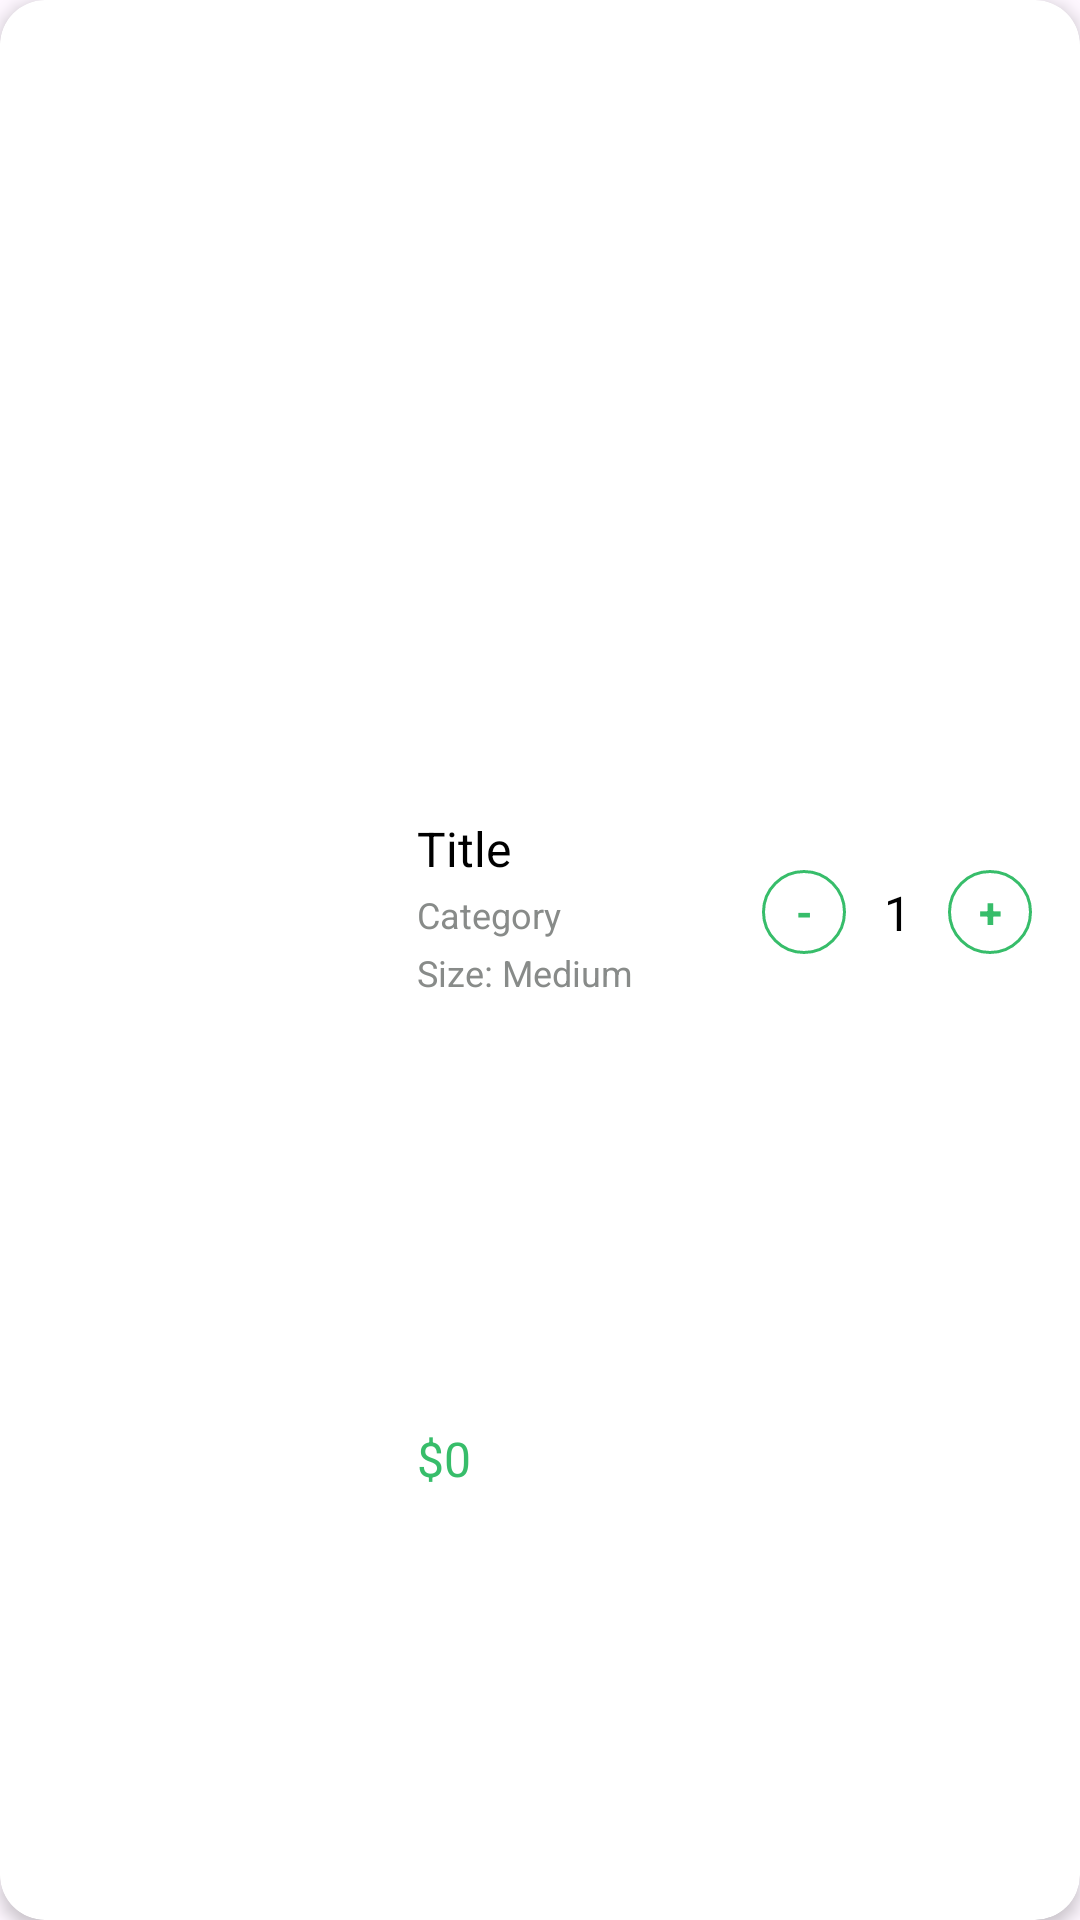

Write the Android layout XML for this screen, with the resource values it uses.
<!-- AndroidManifest.xml: application theme Theme.FoodApp -->
<!-- res/layout/viewholder_cart.xml -->
<?xml version="1.0" encoding="utf-8"?>
<androidx.cardview.widget.CardView xmlns:android="http://schemas.android.com/apk/res/android"
    xmlns:app="http://schemas.android.com/apk/res-auto"
    android:layout_width="match_parent"
    android:layout_height="110dp"
    android:layout_marginStart="4dp"
    android:layout_marginTop="8dp"
    android:layout_marginEnd="4dp"
    android:layout_marginBottom="8dp"
    android:backgroundTint="@color/white"
    app:cardCornerRadius="15dp"
    app:cardElevation="3dp">


    <androidx.constraintlayout.widget.ConstraintLayout
        android:layout_width="match_parent"
        android:layout_height="match_parent">

        
        <ImageView
            android:id="@+id/imgCart"
            android:layout_width="123dp"
            android:layout_height="96dp"
            android:layout_marginStart="8dp"
            app:layout_constraintBottom_toBottomOf="parent"
            app:layout_constraintStart_toStartOf="parent"
            app:layout_constraintTop_toTopOf="parent" />

        
        <TextView
            android:id="@+id/titleTxtCart"
            android:layout_width="wrap_content"
            android:layout_height="wrap_content"
            android:layout_marginStart="8dp"
            android:text="Title"
            android:textColor="@color/black"
            android:textSize="16sp"
            app:layout_constraintStart_toEndOf="@+id/imgCart"
            app:layout_constraintTop_toTopOf="@+id/imgCart" />

        
        <TextView
            android:id="@+id/catName"
            android:layout_width="wrap_content"
            android:layout_height="wrap_content"
            android:layout_marginTop="3dp"
            android:text="Category"
            android:textColor="@color/txt_gray"
            android:textSize="12sp"
            app:layout_constraintStart_toStartOf="@+id/titleTxtCart"
            app:layout_constraintTop_toBottomOf="@+id/titleTxtCart" />

        
        <TextView
            android:id="@+id/s"
            android:layout_width="wrap_content"
            android:layout_height="wrap_content"
            android:layout_marginTop="3dp"
            android:text="Size:"
            android:textColor="@color/txt_gray"
            android:textSize="12sp"
            app:layout_constraintStart_toStartOf="@+id/catName"
            app:layout_constraintTop_toBottomOf="@+id/catName" />

        
        <TextView
            android:id="@+id/sizeViewTxt"
            android:layout_width="wrap_content"
            android:layout_height="wrap_content"
            android:layout_marginStart="3dp"
            android:text="Medium"
            android:textColor="@color/txt_gray"
            android:textSize="12sp"
            app:layout_constraintBottom_toBottomOf="@+id/s"
            app:layout_constraintStart_toEndOf="@+id/s"
            app:layout_constraintTop_toTopOf="@+id/s" />

        
        <TextView
            android:id="@+id/totalTxtCart"
            android:layout_width="wrap_content"
            android:layout_height="wrap_content"
            android:layout_marginTop="8dp"
            android:layout_marginBottom="8dp"
            android:text="$0"
            android:textColor="@color/mainColor"
            android:textSize="16sp"
            app:layout_constraintBottom_toBottomOf="parent"
            app:layout_constraintStart_toStartOf="@+id/s"
            app:layout_constraintTop_toBottomOf="@+id/s" />

        
        <ImageView
            android:id="@+id/btnDelete"
            android:layout_width="wrap_content"
            android:layout_height="wrap_content"
            android:layout_marginEnd="16dp"
            android:layout_marginBottom="8dp"
            android:background="@drawable/background"
            app:layout_constraintBottom_toBottomOf="parent"
            app:layout_constraintEnd_toEndOf="parent"
            app:srcCompat="@drawable/delete" />

        
        <androidx.constraintlayout.widget.ConstraintLayout
            android:id="@+id/constraintLayout9"
            android:layout_width="90dp"
            android:layout_height="wrap_content"
            android:layout_marginEnd="16dp"
            app:layout_constraintBottom_toTopOf="@+id/btnDelete"
            app:layout_constraintEnd_toEndOf="parent"
            app:layout_constraintTop_toTopOf="parent">

            
            <TextView
                android:id="@+id/minusCartBtn"
                android:layout_width="28dp"
                android:layout_height="28dp"
                android:background="@drawable/minus_plus_bg"
                android:gravity="center"
                android:text="-"
                android:textColor="@color/mainColor"
                android:textStyle="bold"
                app:layout_constraintBottom_toBottomOf="parent"
                app:layout_constraintStart_toStartOf="parent"
                app:layout_constraintTop_toTopOf="parent" />

            
            <TextView
                android:id="@+id/numItem"
                android:layout_width="24sp"
                android:layout_height="wrap_content"
                android:gravity="center"
                android:text="1"
                android:textColor="@color/black"
                android:textSize="16sp"
                app:layout_constraintBottom_toBottomOf="@+id/plusCartBtn"
                app:layout_constraintEnd_toStartOf="@+id/plusCartBtn"
                app:layout_constraintStart_toEndOf="@+id/minusCartBtn"
                app:layout_constraintTop_toTopOf="@+id/plusCartBtn" />

            
            <TextView
                android:id="@+id/plusCartBtn"
                android:layout_width="28dp"
                android:layout_height="28dp"
                android:background="@drawable/minus_plus_bg"
                android:gravity="center"
                android:text="+"
                android:textColor="@color/mainColor"
                android:textStyle="bold"
                app:layout_constraintEnd_toEndOf="parent"
                app:layout_constraintTop_toTopOf="parent" />
        </androidx.constraintlayout.widget.ConstraintLayout>

    </androidx.constraintlayout.widget.ConstraintLayout>


</androidx.cardview.widget.CardView>
<!-- resources referenced by this layout -->
<resources>
  <color name="black">#FF000000</color>
  <color name="mainColor">#37bd6a</color>
  <color name="txt_gray">#888b89</color>
  <color name="white">#FFFFFFFF</color>
  <!-- drawable delete (drawable) -->
  <?xml version="1.0" encoding="utf-8"?>
  <vector xmlns:android="http://schemas.android.com/apk/res/android" xmlns:app="http://schemas.android.com/apk/res-auto" xmlns:aapt="http://schemas.android.com/aapt" android:tint="#ffffff" android:height="24dp" android:width="24dp" android:viewportWidth="24" android:viewportHeight="24">
      <path android:fillColor="@android:color/white" android:pathData="M6,19c0,1.1 0.9,2 2,2h8c1.1,0 2,-0.9 2,-2L18,7L6,7v12zM8.46,11.88l1.41,-1.41L12,12.59l2.12,-2.12 1.41,1.41L13.41,14l2.12,2.12 -1.41,1.41L12,15.41l-2.12,2.12 -1.41,-1.41L10.59,14l-2.13,-2.12zM15.5,4l-1,-1h-5l-1,1L5,4v2h14L19,4z"/>
  </vector>
  <!-- drawable minus_plus_bg (drawable) -->
  <?xml version="1.0" encoding="utf-8"?>
  <selector xmlns:android="http://schemas.android.com/apk/res/android" xmlns:app="http://schemas.android.com/apk/res-auto" xmlns:aapt="http://schemas.android.com/aapt">
      <item>
          <shape android:shape="rectangle">
              <stroke android:width="1dp" android:color="@color/mainColor"/>
              <corners android:radius="100dp"/>
          </shape>
      </item>
  </selector>
  <style name="Theme.FoodApp" parent="Base.Theme.FoodApp" />
  <style name="Base.Theme.FoodApp" parent="Theme.Material3.DayNight.NoActionBar">
          
          
      </style>
</resources>
